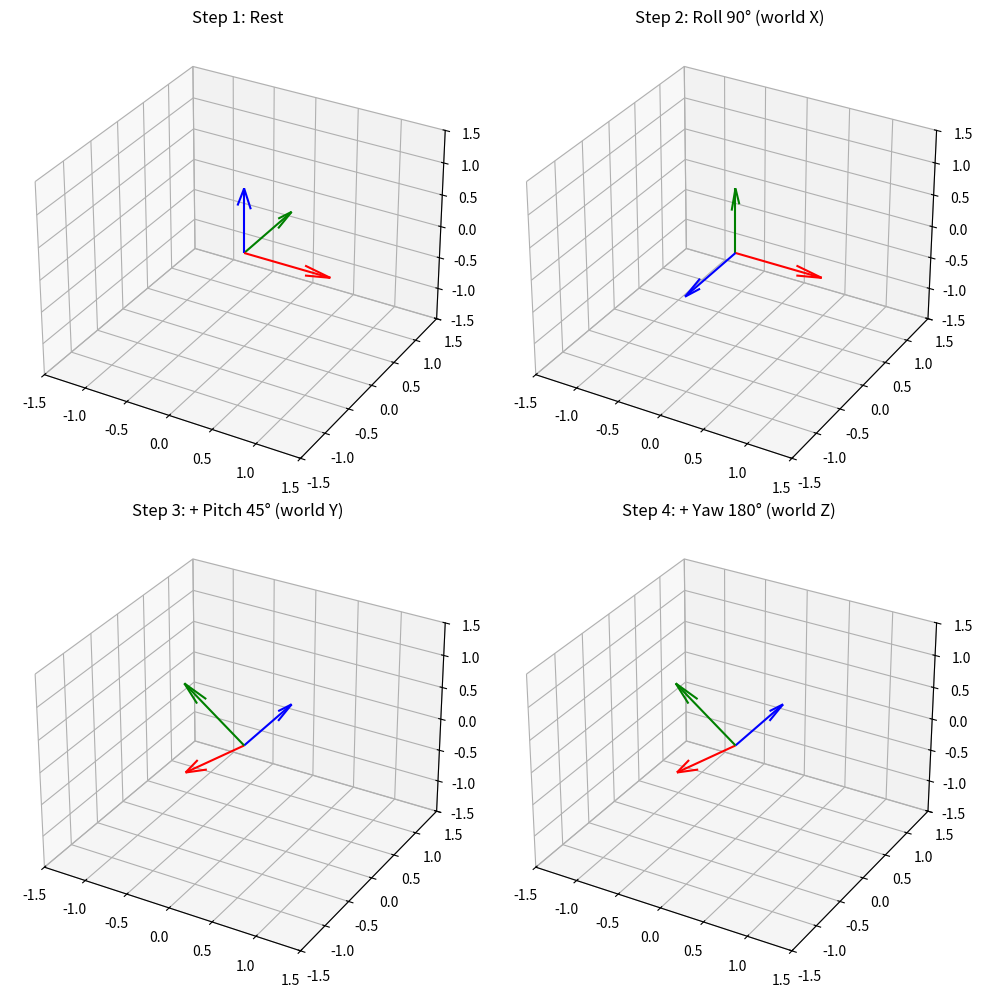

This figure's Python source:
import numpy as np
import matplotlib.pyplot as plt

# --- Rotation Matrices ---
def Rx(theta):
    return np.array([[1, 0, 0],
                     [0, np.cos(theta), -np.sin(theta)],
                     [0, np.sin(theta),  np.cos(theta)]])

def Ry(theta):
    return np.array([[np.cos(theta), 0, np.sin(theta)],
                     [0, 1, 0],
                     [-np.sin(theta), 0, np.cos(theta)]])

def Rz(theta):
    return np.array([[np.cos(theta), -np.sin(theta), 0],
                     [np.sin(theta),  np.cos(theta), 0],
                     [0, 0, 1]])

# --- Plot Function ---
def plot_axes(R, ax, title):
    origin = np.zeros(3)
    x_axis = R @ np.array([1, 0, 0])
    y_axis = R @ np.array([0, 1, 0])
    z_axis = R @ np.array([0, 0, 1])

    ax.quiver(*origin, *x_axis, color="r")
    ax.quiver(*origin, *y_axis, color="g")
    ax.quiver(*origin, *z_axis, color="b")

    ax.set_xlim([-1.5, 1.5])
    ax.set_ylim([-1.5, 1.5])
    ax.set_zlim([-1.5, 1.5])
    ax.set_title(title)

# --- Angles ---
roll = np.deg2rad(90)
pitch = np.deg2rad(45)
yaw = np.deg2rad(180)

# --- Extrinsic sequence ---
R0 = np.eye(3)
R1 = Rx(roll) @ R0      # roll about world X
R2 = Ry(pitch) @ R1     # then pitch about world Y
R3 = Rz(yaw) @ R2       # then yaw about world Z

R = Rz(yaw) @ Ry(pitch) @ Rx(roll)  # combined
RT = R @ R0
# --- Plot ---
fig = plt.figure(figsize=(10,10))
plot_axes(R0, fig.add_subplot(221, projection="3d"), "Step 1: Rest")
plot_axes(R1, fig.add_subplot(222, projection="3d"), "Step 2: Roll 90° (world X)")
plot_axes(RT, fig.add_subplot(223, projection="3d"), "Step 3: + Pitch 45° (world Y)")
plot_axes(R3, fig.add_subplot(224, projection="3d"), "Step 4: + Yaw 180° (world Z)")
plt.tight_layout()
plt.show()